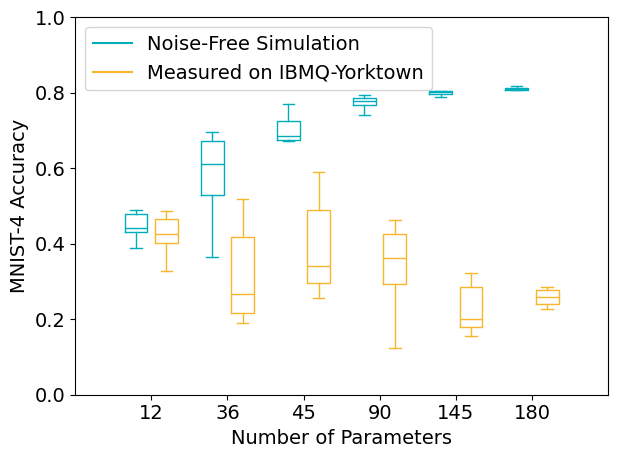

Python code for this plot:
import matplotlib.pyplot as plt
import numpy as np
from matplotlib import rc
rc('font',**{'family':'sans-serif','sans-serif':['Arial'], 'size': 14})
# rc('font',**{'family':'serif','serif':['Times']})
# rc('text', usetex=True)

data_a = [
    [
        0.4248255954,
        0.4476786144,
        0.3885013231,
        0.4803945153,
        0.4803945153,
        0.4895357229,
        0.4375751744,
        0.4327640125,
    ],
    [
        0.5708443589,
        0.5624248256,
        0.365407746,
        0.6896800577,
        0.6976184749,
        0.6543180178,
        0.4349290354,
        0.6656242483,
    ],
    [0.6968968006,
           0.675006014,
           0.4690882848,
           0.7534279529,
           0.6721193168,
           0.7163820063,
           0.6769304787,
           0.7709886938],
          [0.7914361318,
           0.7748376233,
           0.7697859033,
           0.7936011547,
           0.7421217224,
           0.7668992062,
           0.7803704595,
           0.7863844118],
          [0.8015395718,
           0.8051479432,
           0.7820543661,
           0.8058696175,
           0.802020688,
           0.8061101756,
           0.7899927833,
           0.7988934328],
          [0.8104402213,
           0.8092374308,
           0.7861438537,
           0.8099591051,
           0.8080346404,
           0.8176569642,
           0.8077940823,
           0.8191003127]
          ]

data_b = [
    [
        0.3266666667,
        0.4633333333,
        0.38,
        0.41,
        0.41,
        0.47,
        0.4866666667,
        0.44,
    ],
    [
        0.29,
        0.2166666667,
        0.2466666667,
        0.49,
        0.2133333333,
        0.52,
        0.19,
        0.3933333333,
    ],
    [0.3233333333,
           0.5066666667,
           0.2933333333,
           0.4833333333,
           0.2566666667,
           0.59,
           0.2966666667,
           0.3566666667,],
          [0.1233333333,
           0.45,
           0.4633333333,
           0.3566666667,
           0.2233333333,
           0.37,
           0.4166666667,
           0.3166666667,
           ],
          [0.1833333333,
           0.2833333333,
           0.1566666667,
           0.2933333333,
           0.3233333333,
           0.2133333333,
           0.1733333333,
           0.19,],
          [
              0.2866666667,
              0.26,
              0.2266666667,
              0.2733333333,
              0.2433333333,
              0.23,
              0.26,
              0.3433333333,
          ]
          ]

hfont = {'fontname':'Arial'}
ticks = ['12', '36', '45', '90', '145', '180']

def set_box_color(bp, color):
    plt.setp(bp['boxes'], color=color)
    plt.setp(bp['whiskers'], color=color)
    plt.setp(bp['caps'], color=color)
    plt.setp(bp['medians'], color=color)

plt.figure()

bpl = plt.boxplot(data_a, positions=np.array(range(len(data_a)))*2.0-0.4, sym='', widths=0.6)
bpr = plt.boxplot(data_b, positions=np.array(range(len(data_b)))*2.0+0.4, sym='', widths=0.6)
set_box_color(bpl, '#00AEBB') # colors are from http://colorbrewer2.org/
set_box_color(bpr, '#F8B62D')

# draw temporary red and blue lines and use them to create a legend
plt.plot([], c='#00AEBB', label='Noise-Free Simulation', )
plt.plot([], c='#F8B62D', label='Measured on IBMQ-Yorktown')
plt.legend()

plt.xticks(range(0, len(ticks) * 2, 2), ticks)
plt.xlabel('Number of Parameters')
plt.ylabel('MNIST-4 Accuracy')
plt.xlim(-2, len(ticks)*2)
plt.ylim(0, 1)
plt.tight_layout()

plt.show()